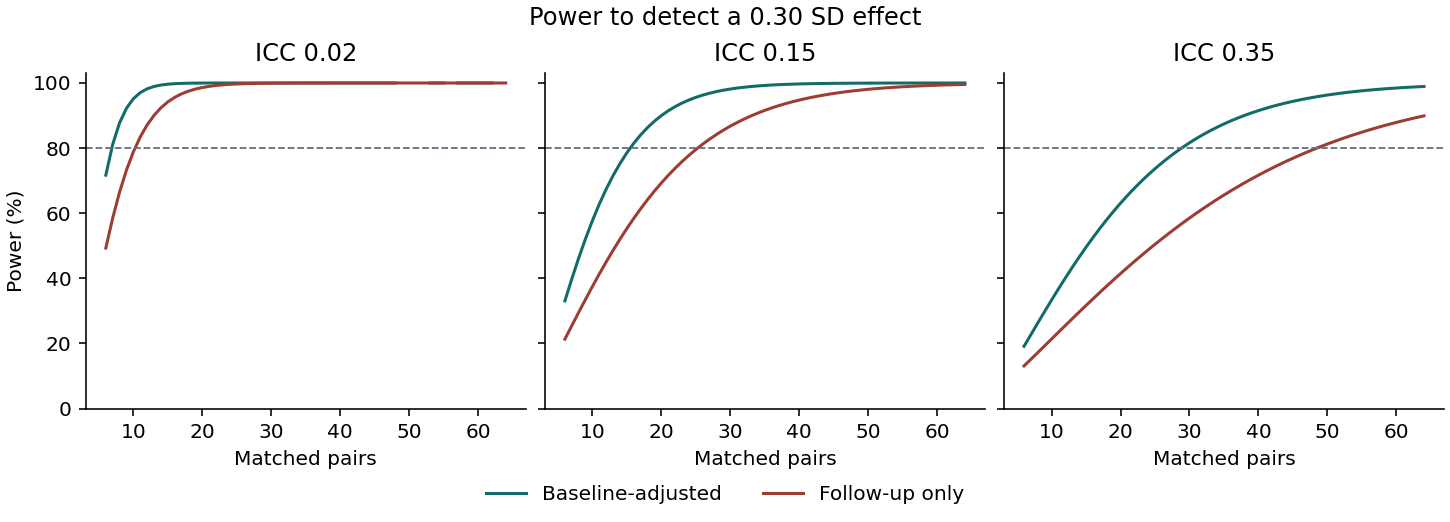

The file beside this chart, header and first rows:
icc, pairs, sites, participants, effect_sd, power_followup, power_adjusted
0.02, 6, 12, 360, 0.3, 0.493, 0.7169
0.02, 7, 14, 420, 0.3, 0.5853, 0.8116
0.02, 8, 16, 480, 0.3, 0.6653, 0.8779
0.02, 9, 18, 540, 0.3, 0.7329, 0.9225
0.02, 10, 20, 600, 0.3, 0.7889, 0.9518
0.02, 11, 22, 660, 0.3, 0.8346, 0.9704
0.02, 12, 24, 720, 0.3, 0.8715, 0.9821
0.02, 13, 26, 780, 0.3, 0.9008, 0.9893
0.02, 14, 28, 840, 0.3, 0.9239, 0.9937
0.02, 15, 30, 900, 0.3, 0.942, 0.9963
0.02, 16, 32, 960, 0.3, 0.956, 0.9979
0.02, 17, 34, 1020, 0.3, 0.9668, 0.9988
0.02, 18, 36, 1080, 0.3, 0.9751, 0.9993
0.02, 19, 38, 1140, 0.3, 0.9814, 0.9996
0.02, 20, 40, 1200, 0.3, 0.9861, 0.9998
0.02, 21, 42, 1260, 0.3, 0.9897, 0.9999
0.02, 22, 44, 1320, 0.3, 0.9924, 0.9999
0.02, 23, 46, 1380, 0.3, 0.9944, 1
0.02, 24, 48, 1440, 0.3, 0.9959, 1
0.02, 25, 50, 1500, 0.3, 0.997, 1
0.02, 26, 52, 1560, 0.3, 0.9978, 1
0.02, 27, 54, 1620, 0.3, 0.9984, 1
0.02, 28, 56, 1680, 0.3, 0.9988, 1
0.02, 29, 58, 1740, 0.3, 0.9992, 1
0.02, 30, 60, 1800, 0.3, 0.9994, 1
0.02, 31, 62, 1860, 0.3, 0.9996, 1
0.02, 32, 64, 1920, 0.3, 0.9997, 1
0.02, 33, 66, 1980, 0.3, 0.9998, 1
0.02, 34, 68, 2040, 0.3, 0.9998, 1
0.02, 35, 70, 2100, 0.3, 0.9999, 1
0.02, 36, 72, 2160, 0.3, 0.9999, 1
0.02, 37, 74, 2220, 0.3, 0.9999, 1
0.02, 38, 76, 2280, 0.3, 1, 1
0.02, 39, 78, 2340, 0.3, 1, 1
0.02, 40, 80, 2400, 0.3, 1, 1
0.02, 41, 82, 2460, 0.3, 1, 1
0.02, 42, 84, 2520, 0.3, 1, 1
0.02, 43, 86, 2580, 0.3, 1, 1
0.02, 44, 88, 2640, 0.3, 1, 1
0.02, 45, 90, 2700, 0.3, 1, 1
0.02, 46, 92, 2760, 0.3, 1, 1
0.02, 47, 94, 2820, 0.3, 1, 1
0.02, 48, 96, 2880, 0.3, 1, 1
0.02, 49, 98, 2940, 0.3, 1, 
0.02, 50, 100, 3000, 0.3, 1, 1
0.02, 51, 102, 3060, 0.3, 1, 
0.02, 52, 104, 3120, 0.3, 1, 
0.02, 53, 106, 3180, 0.3, 1, 1
0.02, 54, 108, 3240, 0.3, 1, 1
0.02, 55, 110, 3300, 0.3, 1, 1
0.02, 56, 112, 3360, 0.3, 1, 
0.02, 57, 114, 3420, 0.3, 1, 1
0.02, 58, 116, 3480, 0.3, 1, 1
0.02, 59, 118, 3540, 0.3, 1, 1
0.02, 60, 120, 3600, 0.3, 1, 1
0.02, 61, 122, 3660, 0.3, 1, 1
0.02, 62, 124, 3720, 0.3, 1, 1
0.02, 63, 126, 3780, 0.3, 1, 
0.02, 64, 128, 3840, 0.3, 1, 1
0.15, 6, 12, 360, 0.3, 0.2134, 0.3308
... 117 more rows
